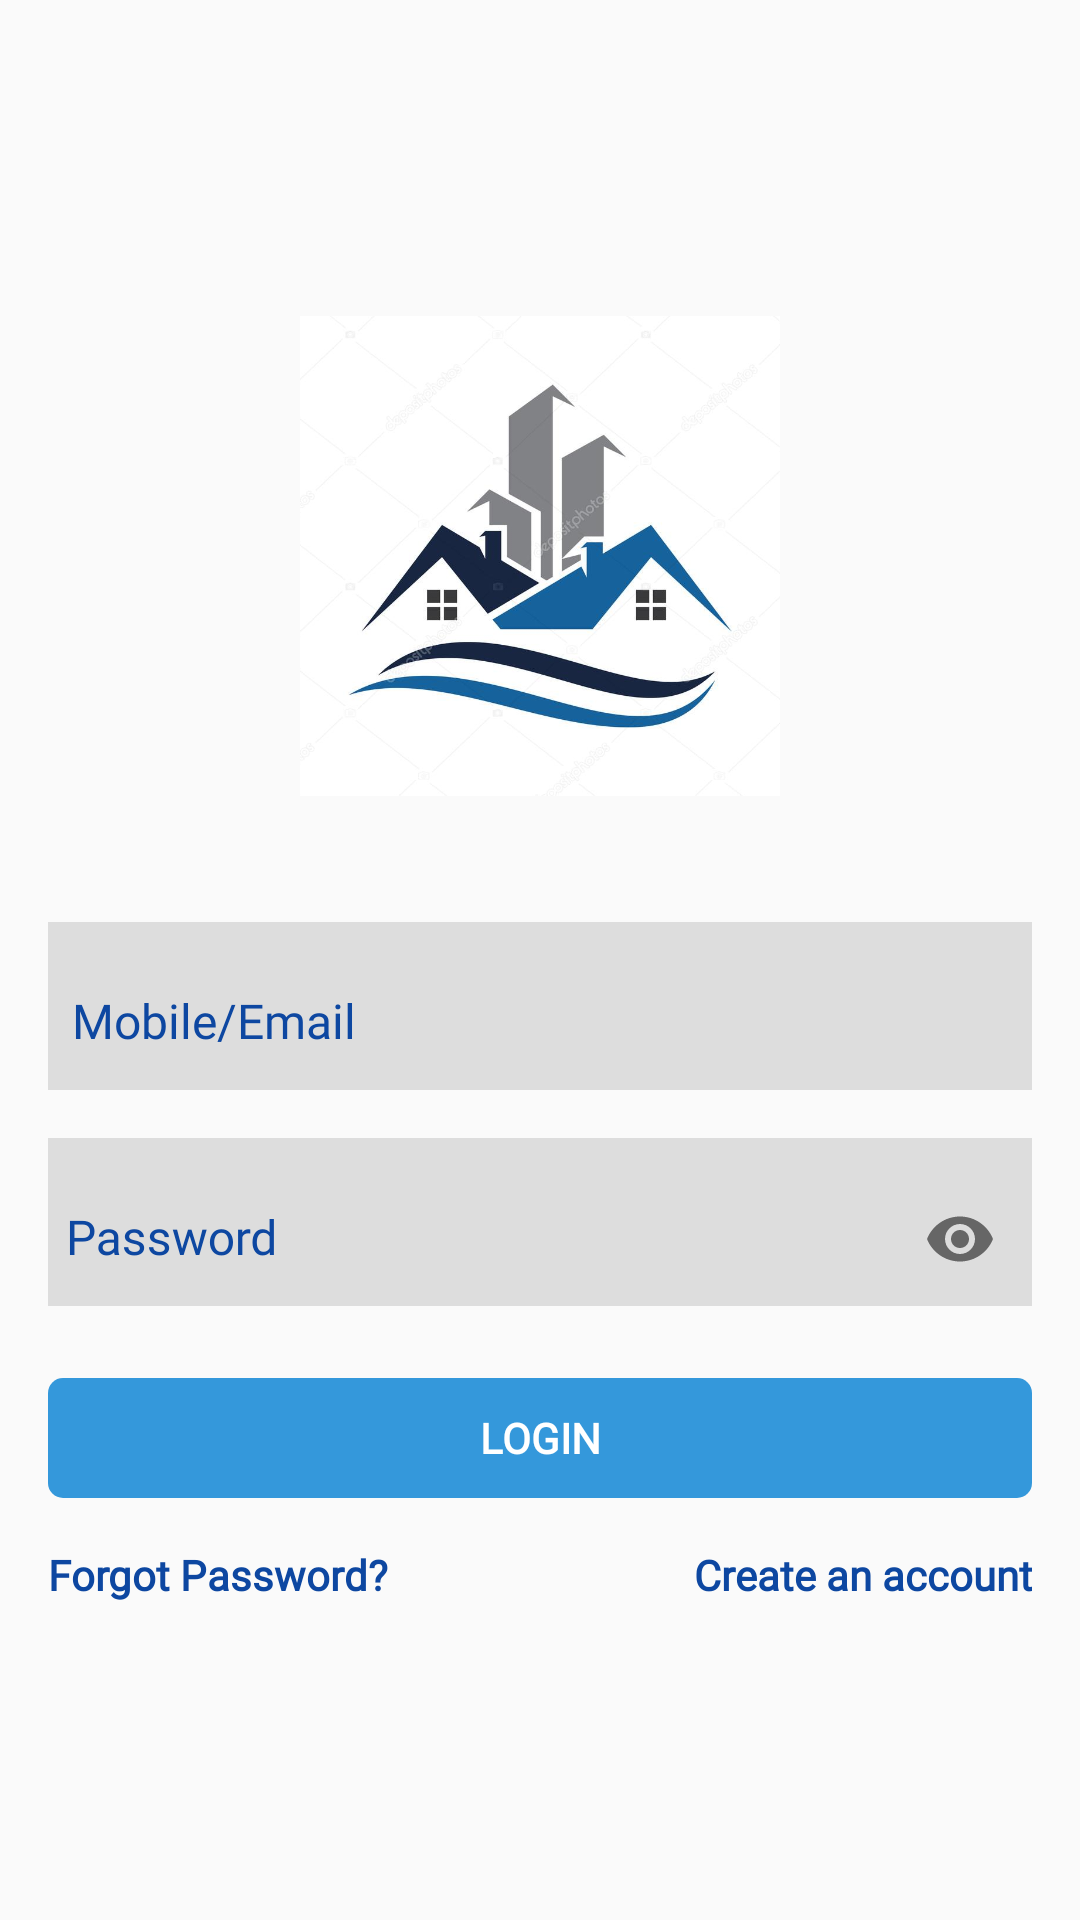

The Android layout XML behind this screen, and the referenced resources:
<!-- AndroidManifest.xml: application theme AppTheme -->
<!-- res/layout/fragment_signin.xml -->
<?xml version="1.0" encoding="utf-8"?>
<FrameLayout xmlns:android="http://schemas.android.com/apk/res/android"
    xmlns:tools="http://schemas.android.com/tools"
    android:layout_width="match_parent"
    android:layout_height="match_parent"
    xmlns:app="http://schemas.android.com/apk/res-auto"
    tools:context=".view.fragments.SignInFragment">
<RelativeLayout
    android:layout_width="match_parent"
    android:layout_height="match_parent">
    <ScrollView
        android:layout_width="match_parent"
        android:layout_height="match_parent">

        <LinearLayout
            android:layout_width="match_parent"
            android:layout_height="match_parent"
            android:layout_gravity="center"
            android:gravity="center"
            android:orientation="vertical">

            <ImageView
                android:layout_width="160dp"
                android:layout_height="160dp"
                android:layout_gravity="center|top"
                android:layout_marginTop="0dp"
                android:layout_marginBottom="26dp"
                android:scaleType="centerCrop"
                android:src="@drawable/logo_1" />

            <com.google.android.material.textfield.TextInputLayout
                android:layout_width="match_parent"
                android:layout_height="56dp"
                android:layout_marginLeft="16dp"
                android:layout_marginTop="16dp"
                android:layout_marginRight="16dp"
                android:padding="2dp"
                android:background="@color/bg_grey"
                android:textColorHint="@color/colorPrimaryDark">

                <EditText
                    android:id="@+id/et_user_id"
                    android:layout_width="match_parent"
                    android:layout_height="match_parent"
                    android:background="@color/transparent"
                    android:fontFamily="@font/montserrat_medium"
                    android:hint="Mobile/Email"
                    android:inputType="textWebEmailAddress"
                    android:padding="6dp"
                    android:singleLine="true"
                    android:textColor="@color/txt_color_black"
                    android:textSize="@dimen/h2" />

            </com.google.android.material.textfield.TextInputLayout>

            <com.google.android.material.textfield.TextInputLayout
                android:layout_width="match_parent"
                android:layout_height="56dp"
                android:layout_margin="16dp"
                android:background="@color/bg_grey"
                android:textColorHint="@color/colorPrimaryDark"
                app:passwordToggleEnabled="true">

                <EditText
                    android:id="@+id/et_user_pass"
                    android:layout_width="match_parent"
                    android:layout_height="match_parent"
                    android:background="@color/transparent"
                    android:fontFamily="@font/montserrat_medium"
                    android:hint="Password"
                    android:inputType="textPassword"
                    android:padding="6dp"
                    android:singleLine="true"
                    android:textColor="@color/txt_color_black"
                    android:textColorHint="@color/txt_color_black"
                    android:textSize="@dimen/h2" />

            </com.google.android.material.textfield.TextInputLayout>

            <RelativeLayout
                android:id="@+id/rl_signIn"
                android:layout_width="match_parent"
                android:layout_height="40dp"
                android:layout_marginStart="16dp"
                android:layout_marginTop="8dp"
                android:layout_marginEnd="16dp"
                android:background="@drawable/gradient_green_d0">

                <TextView
                    android:id="@+id/tv_login_btn"
                    android:layout_width="match_parent"
                    android:layout_height="match_parent"
                    android:background="?selectableItemBackground"
                    android:fontFamily="@font/montserrat_medium"
                    android:gravity="center"
                    android:text="Login"
                    android:textAllCaps="true"
                    android:textColor="@color/white"
                    android:textStyle="bold" />
            </RelativeLayout>


            <LinearLayout
                android:layout_width="match_parent"
                android:layout_height="wrap_content"
                android:layout_marginLeft="16dp"
                android:layout_marginTop="16dp"
                android:layout_marginRight="16dp">

                <TextView
                    android:id="@+id/forgot_doc"
                    android:layout_width="0dp"
                    android:layout_height="wrap_content"
                    android:layout_weight="1"
                    android:background="?attr/selectableItemBackground"
                    android:fontFamily="@font/montserrat_medium"
                    android:text="Forgot Password?"
                    android:textColor="@color/colorPrimaryDark"
                    android:textStyle="bold" />

                <TextView
                    android:id="@+id/create_Account"
                    android:layout_width="0dp"
                    android:layout_height="wrap_content"
                    android:layout_alignParentRight="true"
                    android:layout_weight="1"
                    android:background="?attr/selectableItemBackground"
                    android:fontFamily="@font/montserrat_medium"
                    android:gravity="end"
                    android:text="Create an account"
                    android:textColor="@color/colorPrimaryDark"
                    android:textStyle="bold" />
            </LinearLayout>
        </LinearLayout>
    </ScrollView>


    <ProgressBar
        android:id="@+id/progress_bar"
        android:layout_width="64dp"
        android:layout_height="64dp"
        android:layout_centerInParent="true"
        android:visibility="gone" />

</RelativeLayout>

</FrameLayout>
<!-- resources referenced by this layout -->
<resources>
  <color name="bg_grey">#DDDDDD</color>
  <color name="colorPrimaryDark">#0D47A1</color>
  <color name="transparent">#00000000</color>
  <color name="txt_color_black">#353535</color>
  <color name="white">#ffffff</color>
  <dimen name="h2">16sp</dimen>
  <!-- drawable gradient_green_d0 (drawable) -->
  <?xml version="1.0" encoding="utf-8"?>
  <shape xmlns:android="http://schemas.android.com/apk/res/android">
      <gradient
          android:angle="0"
          android:startColor="@color/colorAccent"
          android:endColor="@color/colorAccent"></gradient>
      <corners android:radius="5dp"></corners>
  </shape>
  <!-- drawable logo_1: jpg bitmap (drawable, 44855 bytes) -->
  <style name="AppTheme" parent="Theme.AppCompat.Light.NoActionBar">
          
          <item name="colorPrimary">@color/colorPrimary</item>
          <item name="colorPrimaryDark">@color/colorPrimaryDark</item>
          <item name="colorAccent">@color/colorAccent</item>
      </style>
  <color name="colorAccent">#3498DB</color>
  <color name="colorPrimary">#FEDBD0</color>
</resources>
